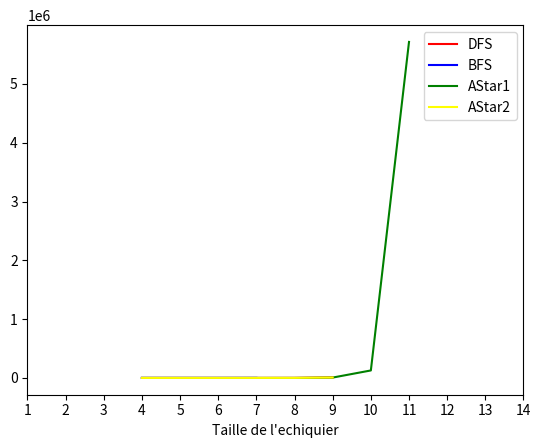

Write Python code to recreate this figure.
import matplotlib.pyplot as plt
import numpy as np

dfs_time = [1.0, 1.0, 12.0, 35.0, 667.0, 7871.0]
bfs_time = [1.0, 2.0, 32.0, 627.0]
A_Star1_time = [2.0, 0.0, 4.0, 54.0, 212.0, 5963.0, 127083.0, 5714525]
A_Star2_time = [2.0, 1.0, 30.0, 100.0, 421.0, 6567.0]

dfs_nb_nodes = [160, 460, 15330, 52934, 1485576, 14226723]
bfs_nb_nodes = [796, 5695, 132546, 1278256]
A_Star1_nb_nodes = [60, 220, 894, 3584, 15720, 72378, 348150, 1806706]
A_Star2_nb_nodes = [100, 210, 12750, 29225, 427888, 7517808]

fig = plt.figure()
ax = fig.add_subplot()  
ax.plot(np.arange(4, len(dfs_time)+4), dfs_time, color='red')
ax.plot(np.arange(4, len(bfs_time)+4), bfs_time, color='blue')
ax.plot(np.arange(4, len(A_Star1_time)+4), A_Star1_time, color='green')
ax.plot(np.arange(4, len(A_Star2_time)+4), A_Star2_time, color='yellow')
ax.legend(['DFS', 'BFS', 'AStar1', 'AStar2'])
ax.set_xlabel("Taille de l'echiquier")
plt.xticks(np.arange(1, 15, 1))
plt.yticks(np.arange(0, 5714526, 1000000))

plt.show()

